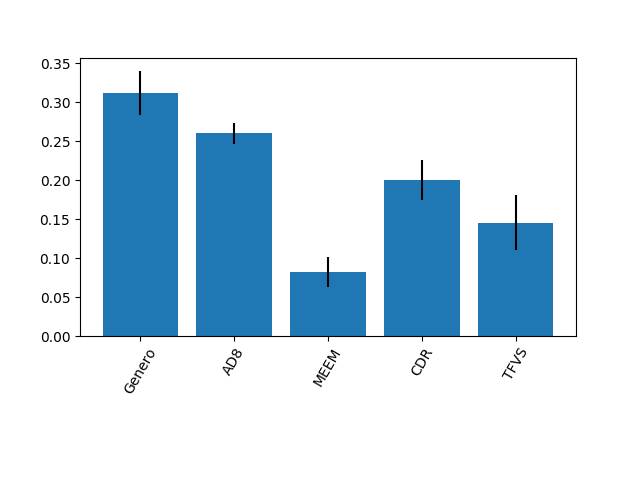

The table this chart was drawn from, first rows:
0.3121669336347509, 0.26016991759393204, 0.08168276799569715, 0.20070375167291382, 0.14527662910270586
0.02825, 0.01326, 0.01919, 0.02588, 0.03532
